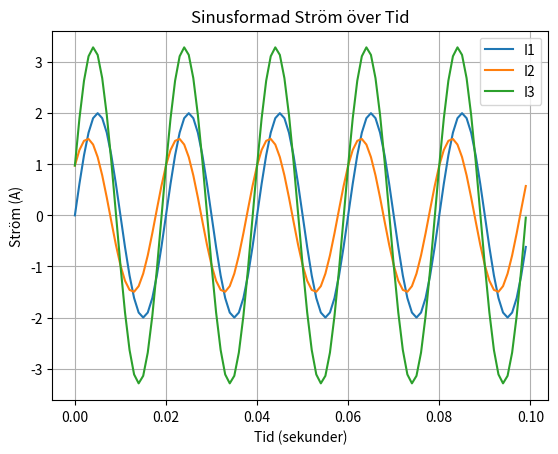

Recreate this plot in Python.
# Detta program beräknar och plottar sinusformade strömmar över tid, givet olika initialparametrar.
# Det definierar tre olika sinusformade strömvågor (I1, I2 och I3) och beräknar sedan
# den resulterande vågformen av I3 som är en kombination av I1 och I2(Kirchoffslag). Maximalvärdet för I3-vågformen
# beräknas också.

import numpy as np
import matplotlib.pyplot as plt

# Funktion för att beräkna sinusformad ström
def Icalc(itopp, t, w, V):
    return itopp * np.sin(w * t + V)

# Funktion för att hitta toppvärdet i en given array
def top(x):
    y = max(x)
    return y

# Givna värden
w = 100 * np.pi  # Vinkelhastighet (rad/s)
interval = np.arange(0, 0.1, 0.001)  # Tidsintervall från 0 till 0,1 sekunder, med steg om 0,001 sekunder

# Beräkna strömvärden för varje vågform
I1Graf = [Icalc(itopp=2, t=k, w=w, V=0) for k in interval]  # Ström I1 med toppvärde 2A, ingen fasförskjutning
I2Graf = [Icalc(itopp=1.5, t=k, w=w, V=np.sqrt(2)/2) for k in interval]  # Ström I2 med toppvärde 1,5A, fasförskjutning av sqrt(2)/2
I3Graf = [Icalc(itopp=1.5, t=k, w=w, V=np.sqrt(2)/2) + Icalc(itopp=2, t=k, w=w, V=0) for k in interval]  # Summan av I1 och I2

# Skriv ut maximalvärdet för den kombinerade vågformen I3
print(f"Max är: {top(I3Graf):.3g} A")


# Plotta resultaten
plt.plot(interval, I1Graf, label="I1")  # Plotta I1
plt.plot(interval, I2Graf, label="I2")  # Plotta I2
plt.plot(interval, I3Graf, label="I3")  # Plotta I3 (resulterande vågform)

# Märk axlarna
plt.xlabel("Tid (sekunder)")  # Tid i sekunder
plt.ylabel("Ström (A)")  # Ström i ampere

# Lägg till en titel till grafen
plt.title("Sinusformad Ström över Tid")  # Sinusformad ström över tid

# Aktivera rutnät och legend
plt.grid(True)
plt.legend()

# Visa grafen
plt.show()



